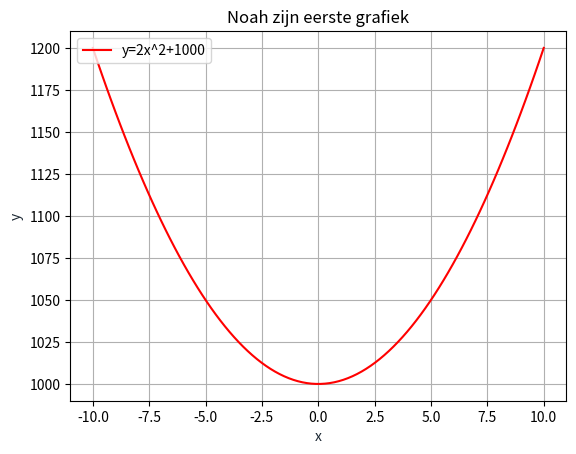

The matplotlib source for this figure:
import matplotlib.pyplot as plt
import numpy as np
x = np.linspace(-10,10,100)
y = 2*x**2+1000
plt.plot(x, y, '-r', label='y=2x^2+1000')
plt.title('Noah zijn eerste grafiek')
plt.xlabel('x', color='#1C2833')
plt.ylabel('y', color='#1C2833')
plt.legend(loc='upper left')
plt.grid()
plt.show()